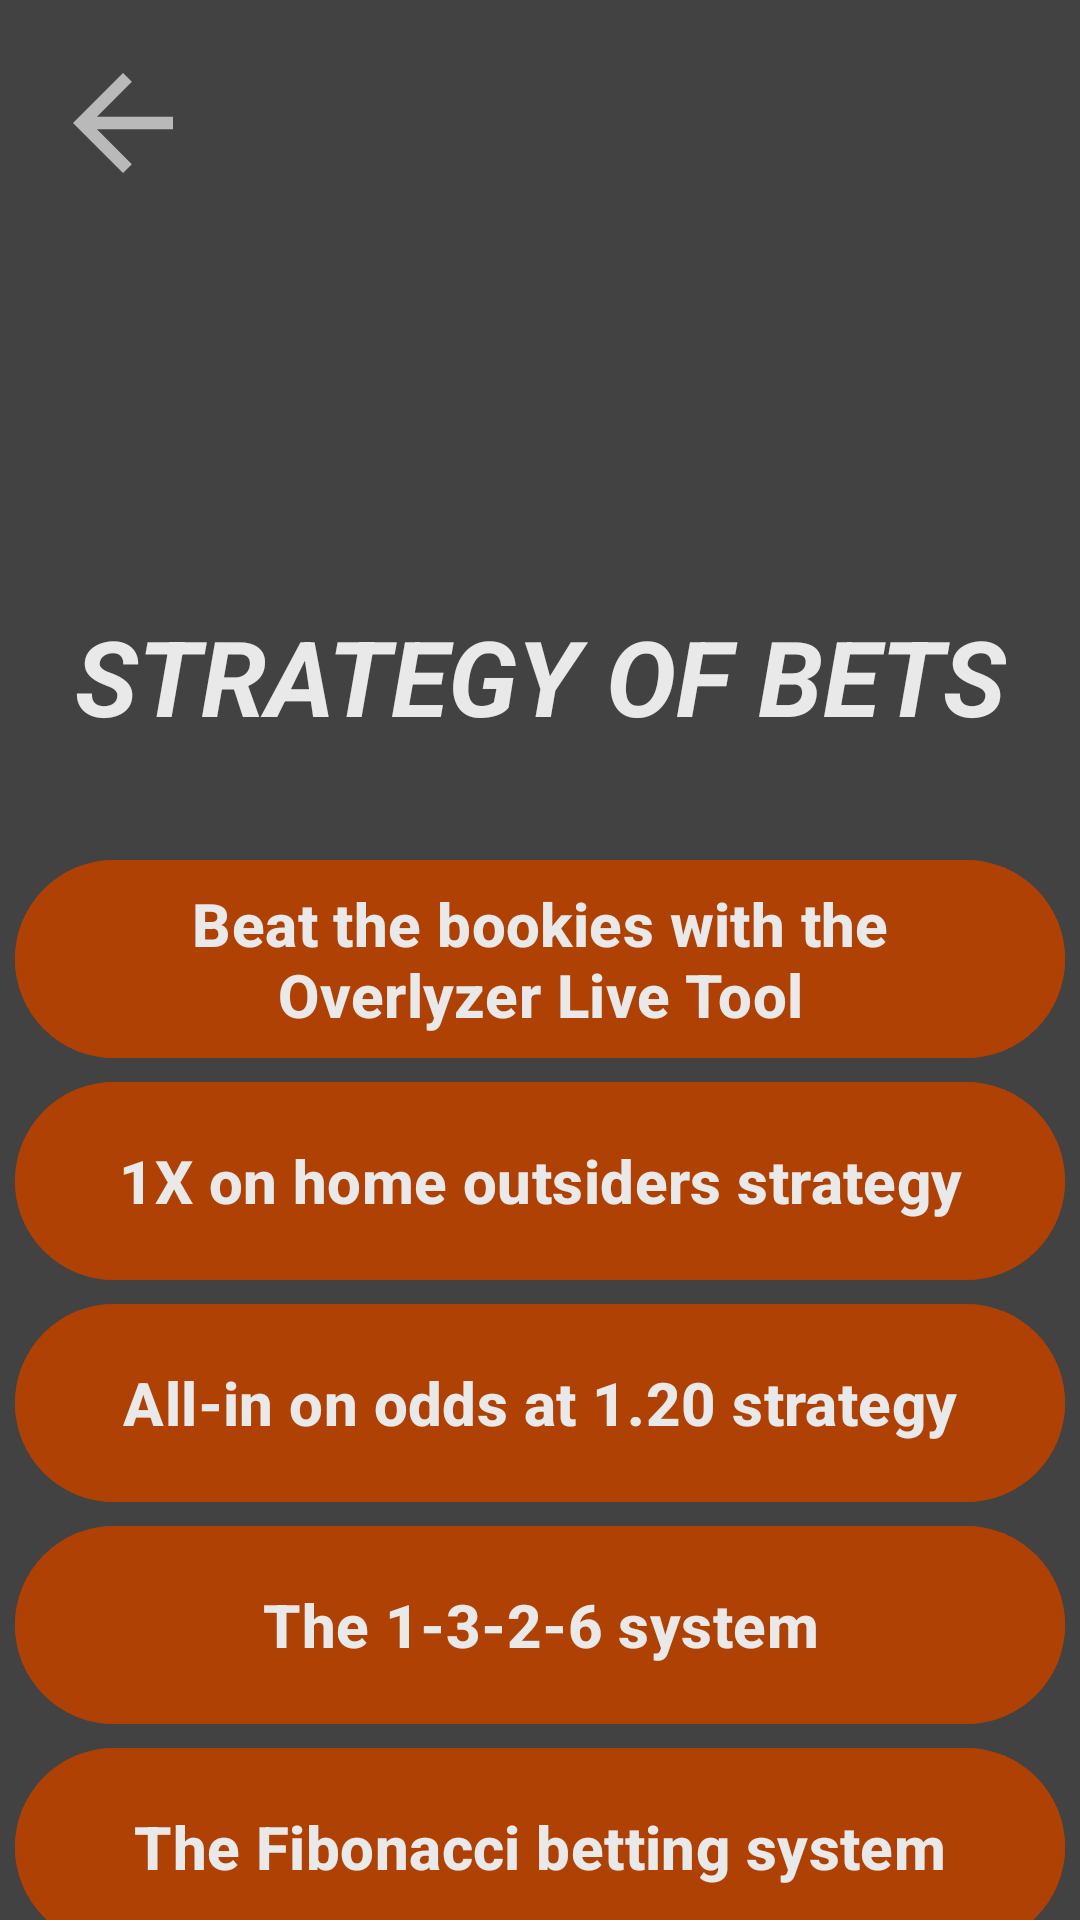

Android layout source for this screen:
<!-- AndroidManifest.xml: application theme Theme.InfoBets -->
<!-- res/layout/fragment_strategy.xml -->
<?xml version="1.0" encoding="utf-8"?>
<androidx.constraintlayout.widget.ConstraintLayout xmlns:android="http://schemas.android.com/apk/res/android"
    xmlns:app="http://schemas.android.com/apk/res-auto"
    xmlns:tools="http://schemas.android.com/tools"
    android:layout_width="match_parent"
    android:layout_height="match_parent"
    tools:context=".presentation.screens.StrategyFragment"
    android:background="@color/back"
    android:overScrollMode="never">

    <androidx.core.widget.NestedScrollView
        android:overScrollMode="never"
        android:layout_width="match_parent"
        android:layout_height="match_parent"
        app:layout_constraintBottom_toBottomOf="parent"
        app:layout_constraintEnd_toEndOf="parent"
        app:layout_constraintStart_toStartOf="parent"
        app:layout_constraintTop_toTopOf="parent">

        <androidx.constraintlayout.widget.ConstraintLayout
            android:layout_width="match_parent"
            android:layout_height="wrap_content">


            <androidx.appcompat.widget.AppCompatImageButton
                android:id="@+id/btn_back3"
                android:layout_width="50dp"
                android:layout_height="50dp"
                android:layout_marginStart="16dp"
                android:layout_marginTop="16dp"
                android:background="@color/back"
                android:src="@drawable/baseline_arrow_back_24"
                app:layout_constraintStart_toStartOf="parent"
                app:layout_constraintTop_toTopOf="parent" />

            <ImageView

                android:id="@+id/imageView"
                android:layout_width="150dp"
                android:layout_height="150dp"
                android:layout_marginTop="32dp"
                android:background="@drawable/startlogo"
                app:layout_constraintEnd_toEndOf="parent"
                app:layout_constraintStart_toStartOf="parent"
                app:layout_constraintTop_toTopOf="parent" />

            <TextView
                android:padding="10dp"
                android:layout_margin="10dp"
                android:id="@+id/textView"
                android:layout_width="wrap_content"
                android:layout_height="wrap_content"
                android:layout_marginTop="24dp"
                android:text="STRATEGY OF BETS"
                android:textColor="@color/logo"
                android:textSize="35sp"
                android:textStyle="bold|italic"
                app:layout_constraintEnd_toEndOf="@+id/imageView"
                app:layout_constraintStart_toStartOf="@+id/imageView"
                app:layout_constraintTop_toBottomOf="@+id/imageView" />

            <com.google.android.material.button.MaterialButton
                android:id="@+id/beat"
                android:layout_width="350dp"
                android:layout_height="74dp"
                android:layout_marginTop="24dp"
                android:backgroundTint="@color/button"
                android:text="@string/beat_the_bookies_with_the_overlyzer_live_tool"
                android:textColor="@color/logo"
                android:textSize="20sp"
                android:textStyle="bold"
                app:cornerRadius="35dp"
                app:layout_constraintEnd_toEndOf="parent"
                app:layout_constraintStart_toStartOf="parent"
                app:layout_constraintTop_toBottomOf="@+id/textView" />

            <com.google.android.material.button.MaterialButton
                android:id="@+id/btn_1x"
                android:layout_width="350dp"
                android:layout_height="74dp"
                android:backgroundTint="@color/button"
                android:text="@string/_1x_on_home_outsiders_strategy"
                android:textColor="@color/logo"
                android:textSize="20sp"
                android:textStyle="bold"
                app:cornerRadius="35dp"
                app:layout_constraintEnd_toEndOf="@+id/beat"
                app:layout_constraintStart_toStartOf="@+id/beat"
                app:layout_constraintTop_toBottomOf="@+id/beat" />

            <com.google.android.material.button.MaterialButton
                android:id="@+id/btn_all_in"
                android:layout_width="350dp"
                android:layout_height="74dp"
                android:backgroundTint="@color/button"
                android:text="@string/all_in_on_odds_at_1_20_strategy"
                android:textColor="@color/logo"
                android:textSize="20sp"
                android:textStyle="bold"
                app:cornerRadius="35dp"
                app:layout_constraintEnd_toEndOf="@+id/btn_1x"
                app:layout_constraintStart_toStartOf="@+id/btn_1x"
                app:layout_constraintTop_toBottomOf="@+id/btn_1x" />

            <com.google.android.material.button.MaterialButton
                android:id="@+id/btn_1_2_3_system"
                android:layout_width="350dp"
                android:layout_height="74dp"
                android:backgroundTint="@color/button"
                android:text="@string/the_1_3_2_6_system"
                android:textColor="@color/logo"
                android:textSize="20sp"
                android:textStyle="bold"
                app:cornerRadius="35dp"
                app:layout_constraintEnd_toEndOf="@+id/btn_all_in"
                app:layout_constraintStart_toStartOf="@+id/btn_all_in"
                app:layout_constraintTop_toBottomOf="@+id/btn_all_in" />

            <com.google.android.material.button.MaterialButton
                android:id="@+id/btn_fibbonacci"
                android:layout_width="350dp"
                android:layout_height="74dp"
                android:backgroundTint="@color/button"
                android:text="@string/the_fibonacci_betting_system"
                android:textColor="@color/logo"
                android:textSize="20sp"
                android:textStyle="bold"
                app:cornerRadius="35dp"
                app:layout_constraintEnd_toEndOf="@+id/btn_1_2_3_system"
                app:layout_constraintStart_toStartOf="@+id/btn_1_2_3_system"
                app:layout_constraintTop_toBottomOf="@+id/btn_1_2_3_system" />

            <com.google.android.material.button.MaterialButton
                android:id="@+id/btn_kelly_formula"
                android:layout_width="350dp"
                android:layout_height="74dp"
                android:backgroundTint="@color/button"
                android:text="@string/the_kelly_formula"
                android:textColor="@color/logo"
                android:textSize="20sp"
                android:textStyle="bold"
                app:cornerRadius="35dp"
                app:layout_constraintEnd_toEndOf="@+id/btn_fibbonacci"
                app:layout_constraintStart_toStartOf="@+id/btn_fibbonacci"
                app:layout_constraintTop_toBottomOf="@+id/btn_fibbonacci" />

            <com.google.android.material.button.MaterialButton
                android:id="@+id/dutching"
                android:layout_width="350dp"
                android:layout_height="74dp"
                android:backgroundTint="@color/button"
                android:text="@string/dutching_in_sports_betting"
                android:textColor="@color/logo"
                android:textSize="20sp"
                android:textStyle="bold"
                app:cornerRadius="35dp"
                app:layout_constraintEnd_toEndOf="@+id/btn_kelly_formula"
                app:layout_constraintStart_toStartOf="@+id/btn_kelly_formula"
                app:layout_constraintTop_toBottomOf="@+id/btn_kelly_formula" />

            <com.google.android.material.button.MaterialButton
                android:id="@+id/early"
                android:layout_width="350dp"
                android:layout_height="74dp"
                android:backgroundTint="@color/button"
                android:text="@string/early_cashout_in_sports_betting"
                android:textColor="@color/logo"
                android:textSize="20sp"
                android:textStyle="bold"
                app:cornerRadius="35dp"
                app:layout_constraintEnd_toEndOf="@+id/dutching"
                app:layout_constraintStart_toStartOf="@+id/dutching"
                app:layout_constraintTop_toBottomOf="@+id/dutching" />

            <com.google.android.material.button.MaterialButton
                android:id="@+id/bet_live"
                android:layout_width="350dp"
                android:layout_height="74dp"
                android:backgroundTint="@color/button"
                android:text="@string/bet_live_on_over_1_5_goals"
                android:textColor="@color/logo"
                android:textSize="20sp"
                android:textStyle="bold"
                app:cornerRadius="35dp"
                app:layout_constraintEnd_toEndOf="@+id/early"
                app:layout_constraintStart_toStartOf="@+id/early"
                app:layout_constraintTop_toBottomOf="@+id/early" />

        </androidx.constraintlayout.widget.ConstraintLayout>

    </androidx.core.widget.NestedScrollView>



</androidx.constraintlayout.widget.ConstraintLayout>
<!-- resources referenced by this layout -->
<resources>
  <color name="back">#424242</color>
  <color name="button">#AF4105</color>
  <color name="logo">#E9E9E9</color>
  <!-- drawable baseline_arrow_back_24 (drawable) -->
  <vector android:autoMirrored="true" android:height="50dp"
      android:tint="#B9B9BA" android:viewportHeight="24"
      android:viewportWidth="24" android:width="50dp" xmlns:android="http://schemas.android.com/apk/res/android">
      <path android:fillColor="@android:color/white" android:pathData="M20,11H7.83l5.59,-5.59L12,4l-8,8 8,8 1.41,-1.41L7.83,13H20v-2z"/>
  </vector>
  <string name="_1x_on_home_outsiders_strategy">1X on home outsiders strategy</string>
  <string name="all_in_on_odds_at_1_20_strategy">All-in on odds at 1.20 strategy</string>
  <string name="beat_the_bookies_with_the_overlyzer_live_tool">Beat the bookies with the Overlyzer Live Tool</string>
  <string name="bet_live_on_over_1_5_goals">Bet live on over 1.5 goals</string>
  <string name="dutching_in_sports_betting">Dutching in sports betting</string>
  <string name="early_cashout_in_sports_betting">Early cashout in sports betting</string>
  <string name="the_1_3_2_6_system">The 1-3-2-6 system</string>
  <string name="the_fibonacci_betting_system">The Fibonacci betting system</string>
  <string name="the_kelly_formula">The Kelly formula</string>
  <style name="Theme.InfoBets" parent="Base.Theme.InfoBets" />
  <style name="Base.Theme.InfoBets" parent="Theme.Material3.DayNight.NoActionBar">
          
          
      </style>
</resources>
